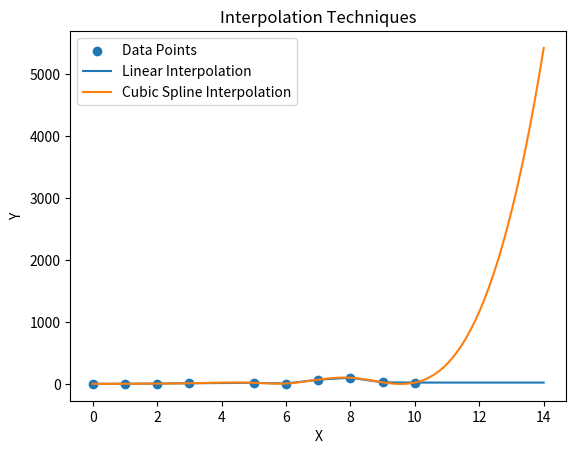

Reproduce this figure in Python.
import numpy as np
import matplotlib.pyplot as plt
from scipy.interpolate import *

# Create some sample data points
x = np.array([0, 1, 2, 3, 5, 6, 7, 8, 9, 10])
y = np.array([0, 1, 4, 9, 16, 5, 67, 98, 24, 20])

x_interp = np.linspace(0, 14, 100)

# Linear Interpolation
y_linear = np.interp(x_interp, x, y)
# Quadratic Interpolation
p =  np.polyfit(x,y,2)
y_quadratic = np.polyval(p, x_interp)
# Cubic Spline Interpolation
cs = CubicSpline(x, y)
y_spline = cs(x_interp)

# Plotting
plt.scatter(x, y, label='Data Points')
plt.plot(x_interp, y_linear, label='Linear Interpolation')
plt.plot(x_interp, y_spline, label='Cubic Spline Interpolation')
# plt.plot(x_interp, y_quadratic, label='quadratic Interpolation (Degree 2)')
plt.xlabel('X')
plt.ylabel('Y')
plt.legend()
plt.title('Interpolation Techniques')
plt.show()